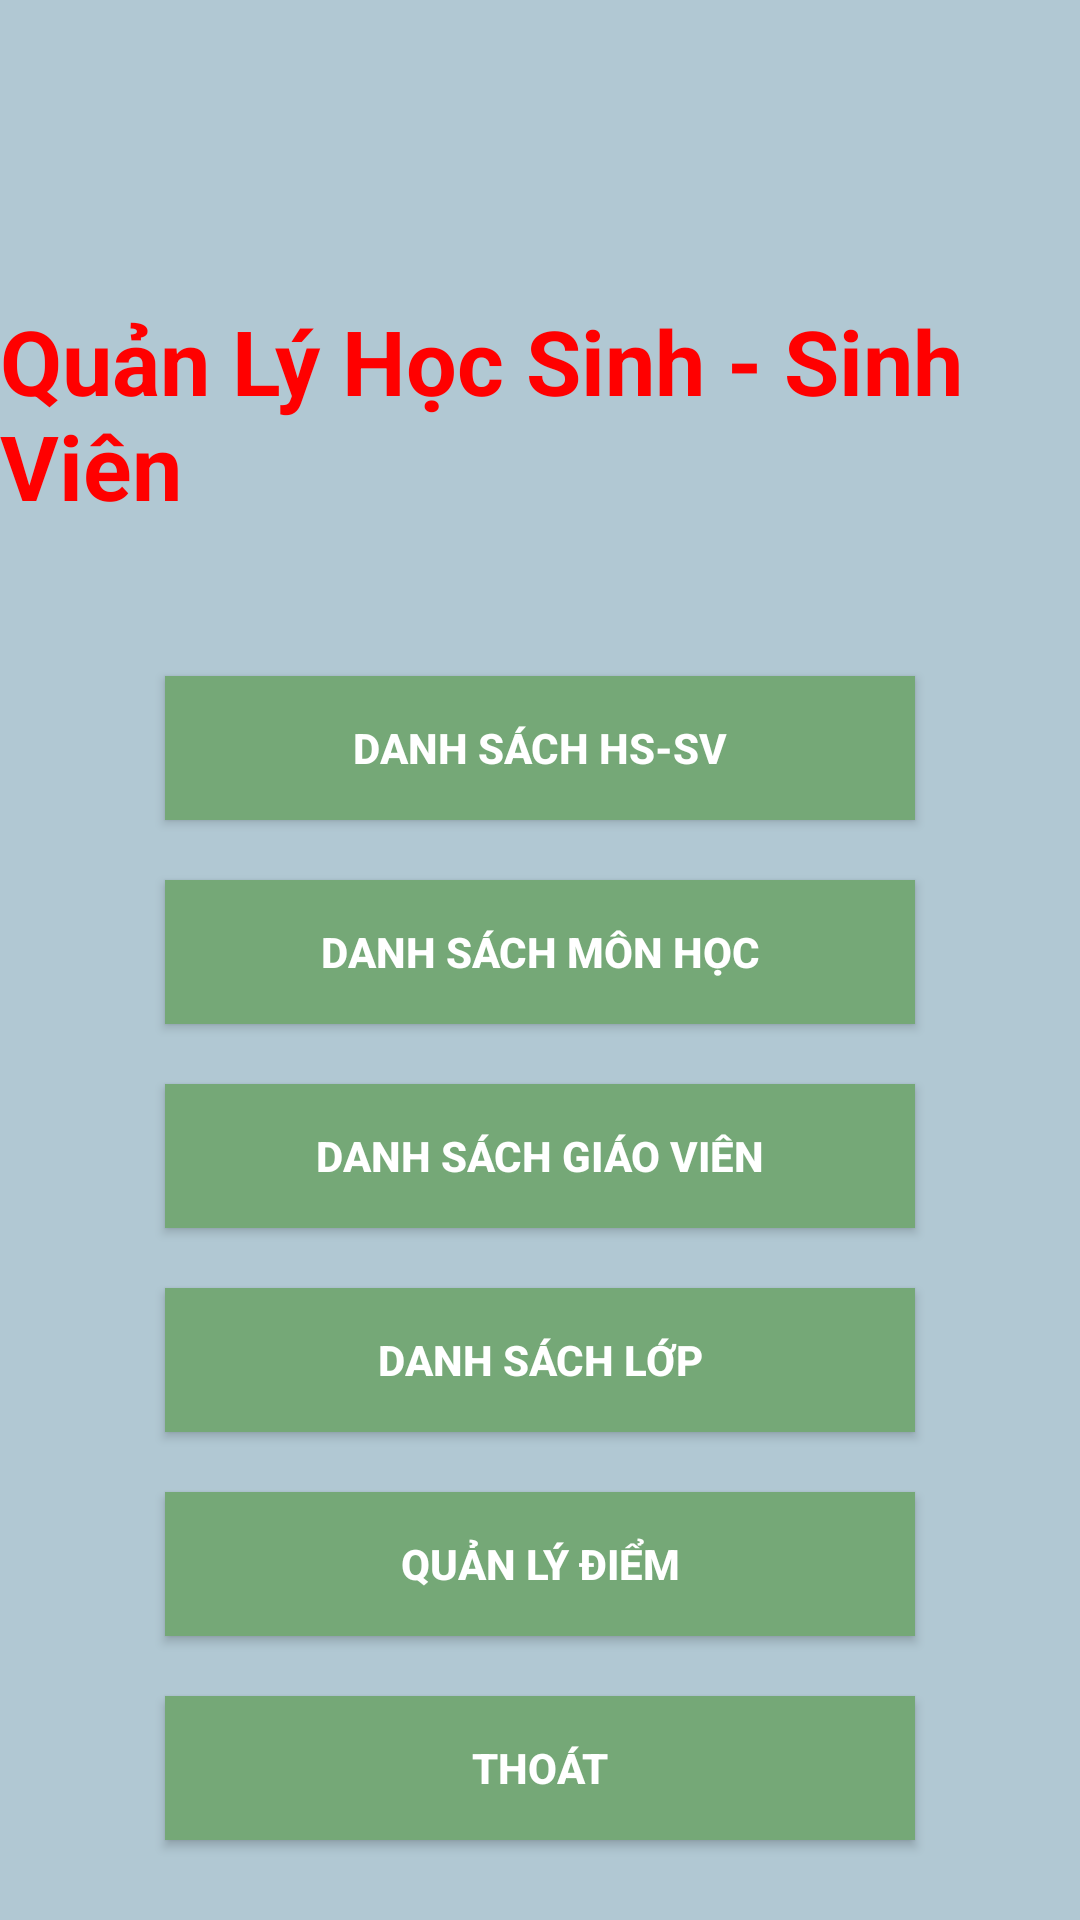

Write the Android layout XML for this screen, with the resource values it uses.
<!-- AndroidManifest.xml: application theme Theme.Quanly_HSSV -->
<!-- res/layout/activity_main.xml -->
<?xml version="1.0" encoding="utf-8"?>
<LinearLayout xmlns:android="http://schemas.android.com/apk/res/android"
    xmlns:app="http://schemas.android.com/apk/res-auto"
    xmlns:tools="http://schemas.android.com/tools"
    android:layout_width="match_parent"
    android:layout_height="match_parent"
    android:orientation="vertical"
    android:background="#B1C8D3"
    tools:context=".MainActivity">

    <TextView
        android:layout_width="wrap_content"
        android:layout_height="wrap_content"
        android:layout_gravity="center"
        android:layout_marginTop="100dp"
        android:text="Quản Lý Học Sinh - Sinh Viên"
        android:textColor="#FF0000"
        android:textSize="30sp"
        android:textStyle="bold"></TextView>

    <Button
        android:id="@+id/btnStudent"
        android:layout_width="250dp"
        android:layout_height="wrap_content"
        android:layout_gravity="center"
        android:layout_marginTop="50dp"
        android:background="#75A877"
        android:text="Danh Sách HS-SV"
        android:textColor="#FFFFFF"
        android:textStyle="bold"></Button>

    <Button
        android:id="@+id/btnSubjects"
        android:layout_width="250dp"
        android:layout_height="wrap_content"
        android:layout_gravity="center"
        android:layout_marginTop="20dp"
        android:background="#75A877"
        android:text="Danh Sách Môn Học"
        android:textColor="#FFFFFF"
        android:textStyle="bold"></Button>

    <Button
        android:id="@+id/btnTeacher"
        android:layout_width="250dp"
        android:layout_height="wrap_content"
        android:layout_gravity="center"
        android:layout_marginTop="20dp"
        android:background="#75A877"
        android:text="Danh Sách Giáo Viên"
        android:textColor="#FFFFFF"
        android:textStyle="bold"></Button>

    <Button
        android:id="@+id/btnClass"
        android:layout_width="250dp"
        android:layout_height="wrap_content"
        android:layout_gravity="center"
        android:layout_marginTop="20dp"
        android:background="#75A877"
        android:text="Danh Sách Lớp"
        android:textColor="#FFFFFF"
        android:textStyle="bold"></Button>

    <Button
        android:id="@+id/btnScore"
        android:layout_width="250dp"
        android:layout_height="wrap_content"
        android:layout_gravity="center"
        android:layout_marginTop="20dp"
        android:background="#75A877"
        android:text="Quản Lý Điểm"
        android:textColor="#FFFFFF"
        android:textStyle="bold"></Button>

    <Button
        android:id="@+id/buttonExit"
        android:layout_width="250dp"
        android:layout_height="wrap_content"
        android:layout_gravity="center"
        android:layout_marginTop="20dp"
        android:background="#75A877"
        android:text="Thoát"
        android:textColor="#FFFFFF"
        android:textStyle="bold"></Button>

</LinearLayout>
<!-- resources referenced by this layout -->
<resources>
  <style name="Theme.Quanly_HSSV" parent="Theme.MaterialComponents.DayNight.NoActionBar">
          
          <item name="colorPrimary">@color/purple_500</item>
          <item name="colorPrimaryVariant">@color/purple_700</item>
          <item name="colorOnPrimary">@color/white</item>
          
          <item name="colorSecondary">@color/teal_200</item>
          <item name="colorSecondaryVariant">@color/teal_700</item>
          <item name="colorOnSecondary">@color/black</item>
          
          <item name="android:statusBarColor">?attr/colorPrimaryVariant</item>
          
      </style>
  <!-- not gathered from this repository: default colours our renderer supplied (Android Studio template values) -->
  <color name="purple_500">#FF6200EE</color>
  <color name="purple_700">#FF3700B3</color>
  <color name="teal_200">#FF03DAC5</color>
  <color name="teal_700">#FF018786</color>
  <color name="black">#FF000000</color>
  <color name="white">#FFFFFFFF</color>
</resources>
